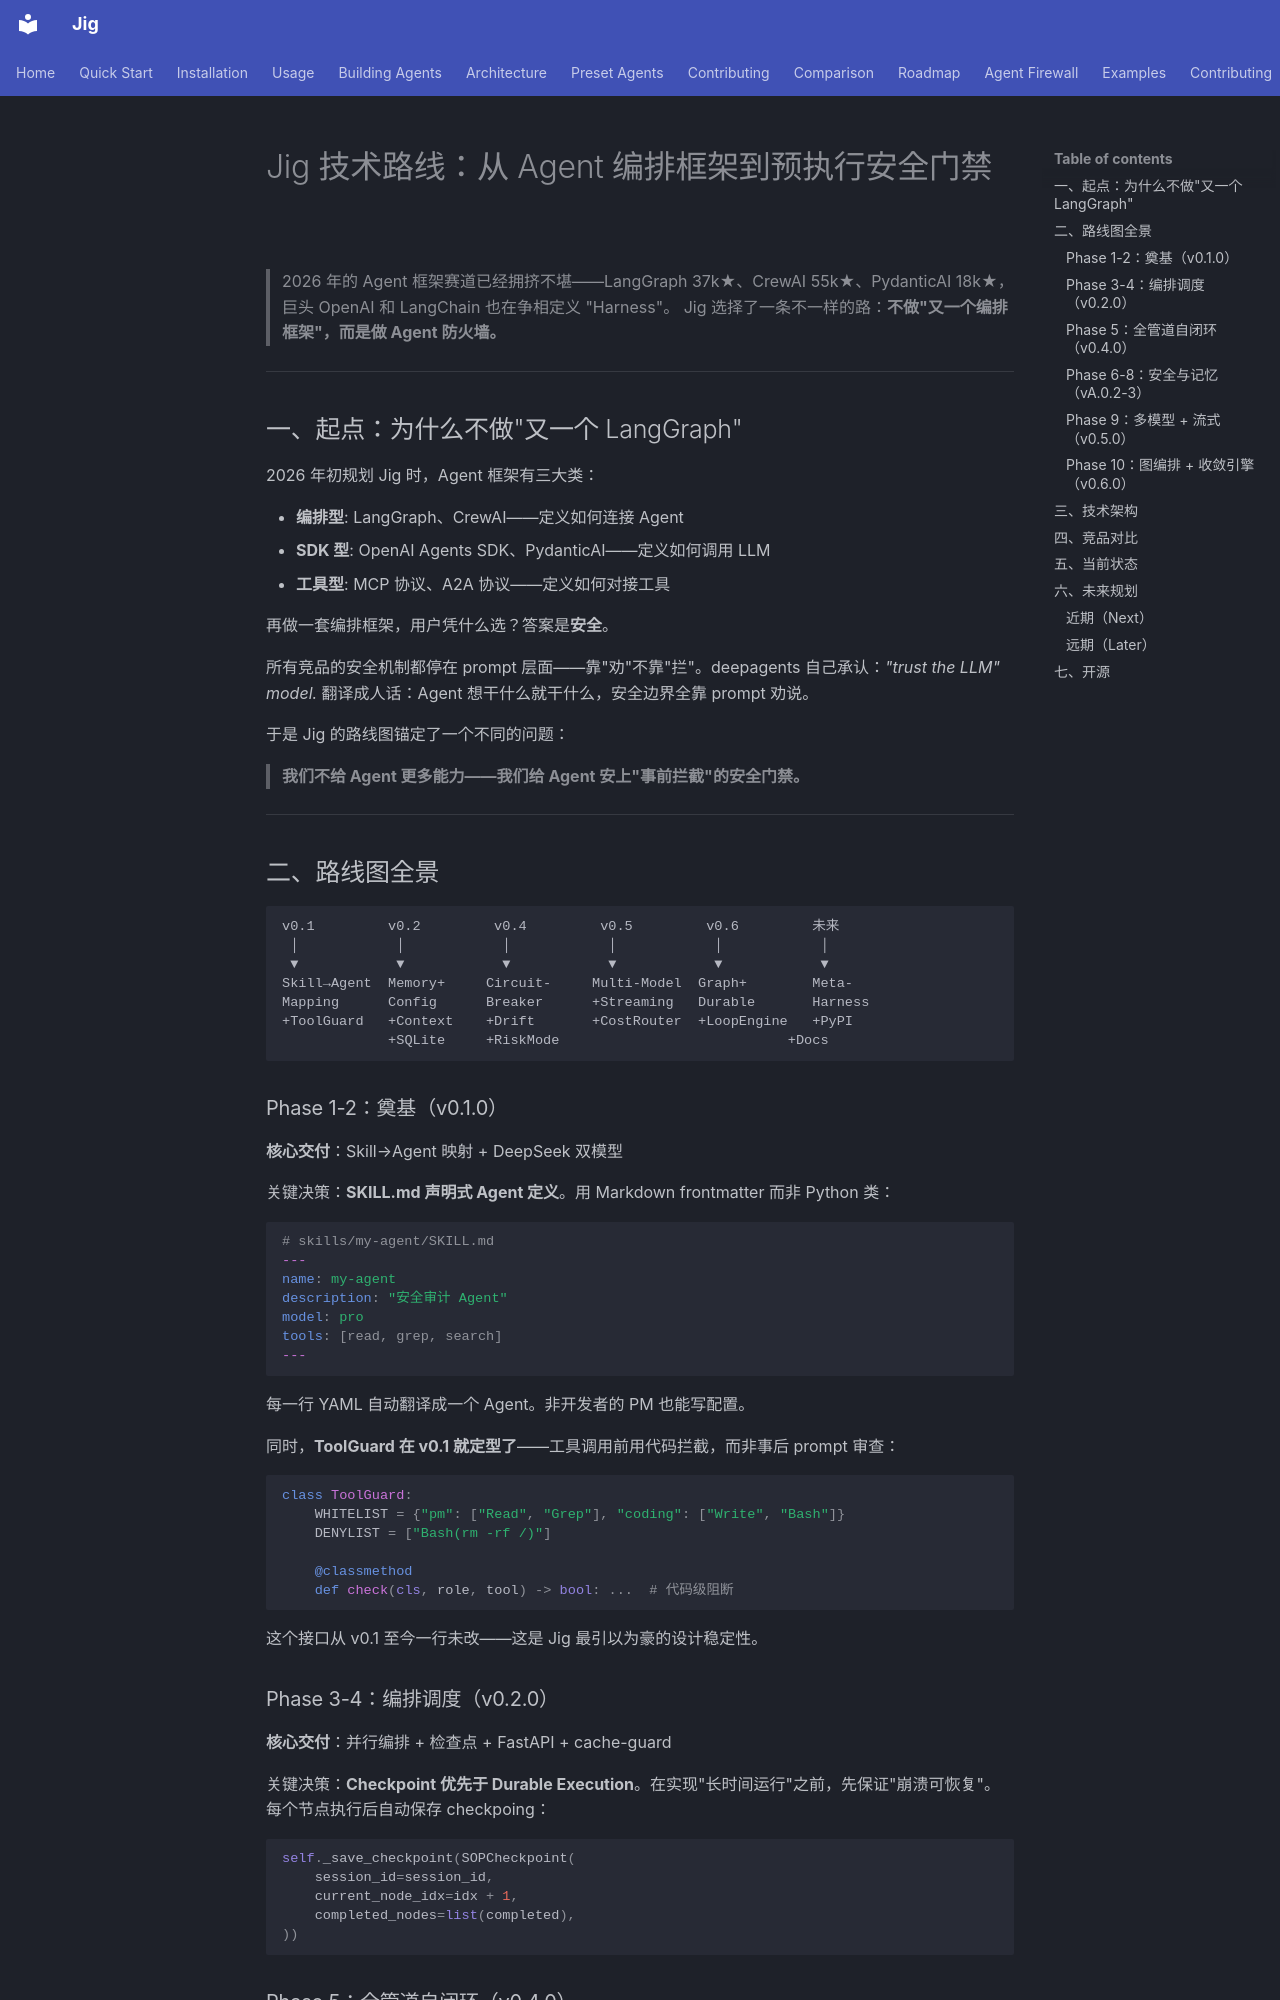

repository: luyi14-bits/jig · page: blog/csdn-jig-roadmap-2026-07-26/index.html · generator: mkdocs

---
copyright: true
top: false
author: luyi14-bits
date: 2026-07-26
updated: 2026-07-26
tags: [Agent, 架构, 路线图, Jig, ToolGuard]
---

# Jig 技术路线：从 Agent 编排框架到预执行安全门禁

> 2026 年的 Agent 框架赛道已经拥挤不堪——LangGraph 37k★、CrewAI 55k★、PydanticAI 18k★，巨头 OpenAI 和 LangChain 也在争相定义 "Harness"。
> Jig 选择了一条不一样的路：**不做"又一个编排框架"，而是做 Agent 防火墙。**

---

## 一、起点：为什么不做"又一个 LangGraph"

2026 年初规划 Jig 时，Agent 框架有三大类：

- **编排型**: LangGraph、CrewAI——定义如何连接 Agent
- **SDK 型**: OpenAI Agents SDK、PydanticAI——定义如何调用 LLM
- **工具型**: MCP 协议、A2A 协议——定义如何对接工具

再做一套编排框架，用户凭什么选？答案是**安全**。

所有竞品的安全机制都停在 prompt 层面——靠"劝"不靠"拦"。deepagents 自己承认：*"trust the LLM" model.* 翻译成人话：Agent 想干什么就干什么，安全边界全靠 prompt 劝说。

于是 Jig 的路线图锚定了一个不同的问题：

> **我们不给 Agent 更多能力——我们给 Agent 安上"事前拦截"的安全门禁。**

---

## 二、路线图全景

```
v0.1         v0.2         v0.4         v0.5         v0.6         未来
 │            │            │            │            │            │
 ▼            ▼            ▼            ▼            ▼            ▼
Skill→Agent  Memory+     Circuit-     Multi-Model  Graph+        Meta-
Mapping      Config      Breaker      +Streaming   Durable       Harness
+ToolGuard   +Context    +Drift       +CostRouter  +LoopEngine   +PyPI
             +SQLite     +RiskMode                            +Docs
```

### Phase 1-2：奠基（v0.1.0）

**核心交付**：Skill→Agent 映射 + DeepSeek 双模型

关键决策：**SKILL.md 声明式 Agent 定义**。用 Markdown frontmatter 而非 Python 类：

```yaml
# skills/my-agent/SKILL.md
---
name: my-agent
description: "安全审计 Agent"
model: pro
tools: [read, grep, search]
---
```

每一行 YAML 自动翻译成一个 Agent。非开发者的 PM 也能写配置。

同时，**ToolGuard 在 v0.1 就定型了**——工具调用前用代码拦截，而非事后 prompt 审查：

```python
class ToolGuard:
    WHITELIST = {"pm": ["Read", "Grep"], "coding": ["Write", "Bash"]}
    DENYLIST = ["Bash(rm -rf /)"]
    
    @classmethod
    def check(cls, role, tool) -> bool: ...  # 代码级阻断
```

这个接口从 v0.1 至今一行未改——这是 Jig 最引以为豪的设计稳定性。
